pico-8 play session: hold → + tap 🅾

[t = 2 s] hold → ~2s, tap 🅾 ~4×
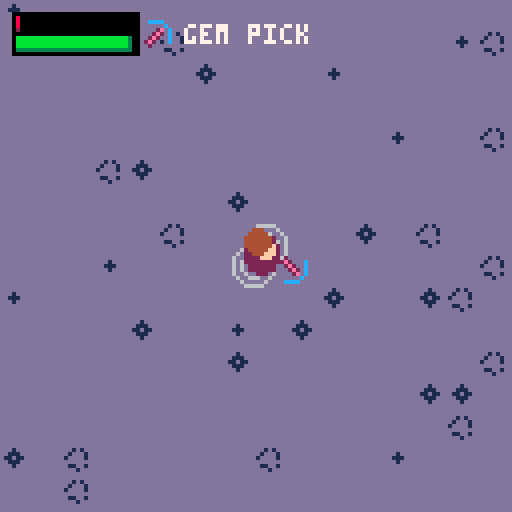
[t = 4 s] hold → ~4s, tap 🅾 ~7×
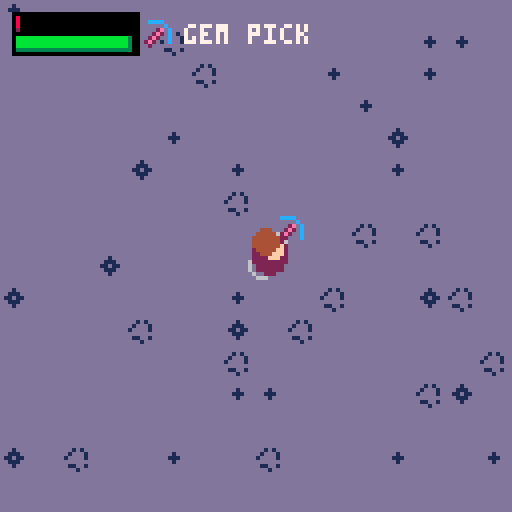
[t = 6 s] hold → ~6s, tap 🅾 ~10×
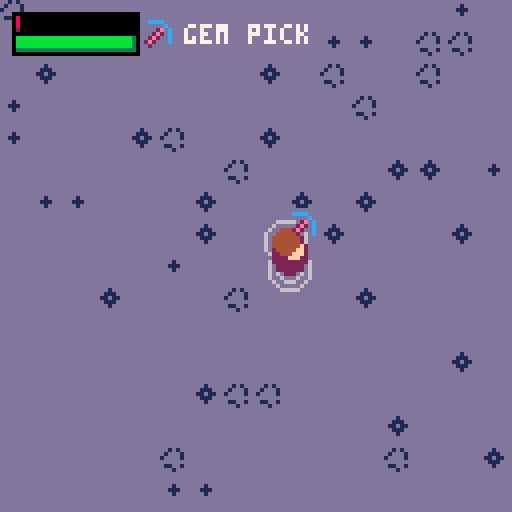
[t = 8 s] hold → ~8s, tap 🅾 ~14×
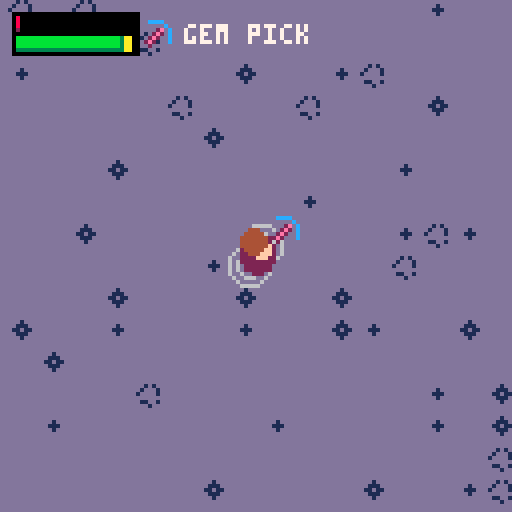

pico-8 cartridge
version 16
__lua__
--p.craft deluxe
--by nusan

version=""

lb4,lb5,block5,time,frame,allitems = false,false,false,0,0,{}

function item(n,s,p,bc)
	local it={name=n,spr=s,pal=p,becraft=bc}
	add(allitems,it)
	return it
end

function instc(it,c,l)
	return {type=it,count=c,list=l}
end

function setpower(v,i)
	i.power=v
	return i
end

function entity(it,xx,yy,vxx,vyy)
	return {type=it,x=xx,y=yy,vx=vxx,vy=vyy}
end

function rentity(it,xx,yy)
	return entity(it,xx,yy,rnd(3)-1.5,rnd(3)-1.5)
end

enstep_wait,enstep_walk,enstep_chase,enstep_patrol=0,1,2,3

function settext(t,c,time,e)
	e.text,e.timer,e.c=t,time,c
	return e
end

function bigspr(spr,ent)
	ent.bigspr,ent.drop=spr,true
	return ent
end

function recipe(m,require)
	return {type=m.type,power=m.power,count=m.count,req=require,list=m.list}
end

function cancraft(req)
	local can=true
	for i=1,#req.req do
		if howmany(invent,req.req[i])<req.req[i].count then
			can=false
			break
		end
	end
	return can
end

function craft(req)
	for i=1,#req.req do
		reminlist(invent,req.req[i])
	end
	additeminlist(invent,setpower(req.power,instc(req.type,req.count,req.list)),0)
end

pwrnames,pwrpal = {"wood","stone","iron","gold","gem"},{{2,2,4,4,},{5,2,4,13},{13,5,13,6},{9,2,9,10},{13,2,14,12}}

function setpal(l)
	for i=1,#l do
		pal(i,l[i])
	end
end

haxe,sword,scythe,shovel,pick,pstone,piron,pgold = item("haxe",98),item("sword",99),item("scythe",100),item("shovel",101),item("pick",102),{0,1,5,13},{1,5,13,6},{1,9,10,7}

wood,sand,seed,wheat,apple,glass,stone,iron,gold,gem = item("wood",103),item("sand",114,{15}),item("seed",115),item("wheat",118,{4,9,10,9}),item("apple",116),item("glass",117),item("stone",118,pstone),item("iron",118,piron),item("gold",118,pgold),item("gem",118,{1,2,14,12})
disk,scroll,artpart,artifact,fabric,sail,glue,boat,ichor,potion,ironbar,goldbar,bread,bossgem = item("save disk",10),item("map",11),item("artifact piece",63),item("talisman",12),item("fabric",69),item("sail",70),item("glue",85,{1,13,12,7}),item("boat",86),item("ichor",114,{11}),item("potion",85,{1,2,8,14}),item("iron bar",119,piron),item("gold bar",119,pgold),item("bread",119,{1,4,15,7}),item("ruby",0)
apple.givelife,potion.givelife,bread.givelife = 20,100,40

workbench,stonebench,furnace,anvil,factory,chem,chest,inventary,pickuptool,etext = bigspr(104,item("workbench",89,{1,4,9},true)),bigspr(104,item("stonebench",89,{1,6,13},true)),bigspr(106,item("furnace",90,nil,true)),bigspr(108,item("anvil",91,nil,true)),bigspr(71,item("factory",74,nil,true)),bigspr(78,item("chem lab",76,nil,true)),bigspr(110,item("chest",92)),item("inventory",89),item("pickup tool",73),item("text",103)
player,zombi,grwater,grsand,grgrass = 1,2,{id=0,gr=0},{id=1,gr=1},{id=2,gr=2}
grrock,grtree,grfarm,grwheat,grplant,griron,grgold,grgem,grhole,grartsand,grartgrass,grholeboss,lastground,level,rndwat = {id=3,gr=3,mat=stone,tile=grsand,life=15},{id=4,gr=2,mat=wood,tile=grgrass,life=8,istree=true,pal={1,5,3,11}},{id=5,gr=1},{id=6,gr=1},{id=7,gr=2},{id=8,gr=1,mat=iron,tile=grsand,life=45,istree=true,pal={1,1,13,6}},{id=9,gr=1,mat=gold,tile=grsand,life=80,istree=true,pal={1,2,9,10}},{id=10,gr=1,mat=gem,tile=grsand,life=160,istree=true,pal={1,2,14,12}},{id=11,gr=1},{id=12,gr=1},{id=13,gr=2},{id=14,gr=1},grsand,{},{}

grounds = {grwater,grsand,grgrass,grrock,grtree,grfarm,grwheat,grplant,griron,grgold,grgem,grhole,grartsand,grartgrass,grholeboss}

function cmenu(t,l,s,te1,te2)
	return {list=l,type=t,sel=1,off=0,spr=s,text=te1,text2=te2}
end

function howmany(list,it)
	local count=0
	for i=1,#list do
		if list[i].type==it.type then
			if not it.power or it.power==list[i].power then
				if list[i].count then
					count+=list[i].count
				else
					count+=1
				end
			end
		end
	end
	return count
end

function isinlist(list,it)
	for i=1,#list do
		if list[i].type==it.type then
			if not it.power or it.power==list[i].power then
				return list[i]
			end
		end
	end
	return nil
end

function reminlist(list,elem)
	local it=isinlist(list,elem)
	if not it then
		return
	end
	if it.count then
		it.count-=elem.count
		if it.count<=0 then
			del(list,it)
		end
	else
		del(list,it)
	end
end

function additeminlist(list,it,p)
	local it2=isinlist(list,it)
	if not it2 or not it2.count then
		addplace(list,it,p)
	else
		it2.count=min(it2.count+it.count,254)
	end
end

function addplace(l,e,p)
	if p<#l and p>0 then
		for i=#l,p,-1 do
			l[i+1]=l[i]
		end
		l[p]=e
	else
		add(l,e)
	end
end

function isin(e,size)
	return (e.x>clx-size and e.x<clx+size and e.y>cly-size and e.y<cly+size)
end

function lerp(a,b,alpha)
	return a*(1.0-alpha)+b*alpha
end

function getlen(x,y)
	x,y=x*0.1,y*0.1
	return sqrt(x*x+y*y+0.0001)*10
	--return sqrt(x*x+y*y+0.001)
end

function getrot(dx,dy)
	return dy >= 0 and (dx+3) * 0.25 or (1 - dx) * 0.25
end

function normgetrot(dx,dy)
	local l = 1/sqrt(dx*dx+dy*dy+0.001)
	return getrot(dx*l,dy*l)
end

function fillene(l)
	l.ene={entity(player,0,0,0,0)}
	enemies=l.ene
	for i=0,levelsx-1 do
		for j=0,levelsy-1 do
			local c,r,ex,ey = getdirectgr(i,j),rnd(100),i*16 + 8,j*16 + 8
			local dist = max(abs(ex-plx),abs(ey-ply))
			if r<3 and c!=grwater and c!=grrock and not c.istree and dist>50 then
				add(l.ene, {type=zombi,x=ex,y=ey,vx=0,vy=0,life=10,prot=0,lrot=0,panim=0,banim=0,dtim=0,step=0,ox=0,oy=0})
			end
		end
	end
end

function createlevel(xx,yy,sizex,sizey,isunderground,makenew)
	local l = {x=xx,y=yy,sx=sizex,sy=sizey,isunder=isunderground,ent={},ene={},dat={}}
	setlevel(l)
	levelunder = isunderground
	createmap(makenew)
	fillene(l)
	l.stx,l.sty=(holex-levelx)*16+8,(holey-levely)*16+8
	return l
end

function setlevel(l)
	currentlevel,levelx,levely,levelsx,levelsy,entities,levelunder,enemies,data,plx,ply=l,l.x,l.y,l.sx,l.sy,l.ent,l.isunder,l.ene,l.dat,l.stx,l.sty
end

function resetlevel(makenew)

	prot,lrot,panim,pstam,plife,banim,coffx,coffy,time,frame=0,0,0,100,100,0,0,0,0,0
	lstam,llife,tooglemenu,invent,curitem,switchlevel,canswitchlevel=pstam,plife,0,{},nil,0,false
	menuinvent,menumap,bossdead,baserand=cmenu(inventary,invent),cmenu(scroll,{}),false,rnd(0xffffff)
	srand(1234)
	for i=0,15 do
		rndwat[i] = {}
		for j=0,15 do
			rndwat[i][j] = rnd(100)
		end
	end
	srand(baserand)

	cave,island = createlevel(64,0,32,32,true,makenew),createlevel(0,0,64,64,false,makenew)

	if makenew then
		local tmpworkbench = entity(workbench,plx,ply,0,0)
		tmpworkbench.list = workbenchrecipe
		multipleadd(invent, {tmpworkbench,instc(pickuptool),instc(disk)})
		--multipleadd(invent, {tmpworkbench,instc(pickuptool),instc(disk),setpower(5,instc(pick)),setpower(5,instc(sword)),instc(potion,200),instc(boat),instc(scroll),instc(artifact)}) -- cheat
	else
		local loadfromboss=dget(18)==489
		if(loadfromboss) reload(0x1000,0x1000,0x2000,"pcraft2_boss"..version..".p8")
		loadgame()
		if(loadfromboss) reload()
	end
end

function getindex(it)
	for i=1,#allitems do
		if it==allitems[i] then
			return i
		end
	end
	return -1
end

function saveadd(v)
	mset(save_px,save_py,v)
	save_px+=1
	if save_px>=128 then
		save_px=96
		save_py+=1
	end
end

function saveget()
	local v=mget(save_px,save_py)
	save_px+=1
	if save_px>=128 then
		save_px=96
		save_py+=1
	end
	return v
end

function savenewline()
	save_py+=1
	save_px=96
end

function savelevel(lev,chests)
	savenewline()
	local entcount=0
	for i=1,#lev.ent do
		local it=lev.ent[i]
		if it.type==chest or it.type.becraft then
			entcount+=1
		end
	end
	saveadd(entcount)
	for i=1,#lev.ent do
		local it=lev.ent[i]
		if it.type==chest or it.type.becraft then
			saveadd(getindex(it.type))
			saveadd(flr(it.x/16-0.5))
			saveadd(flr(it.y/16-0.5))
			if it.type==chest then
				add(chests,it)
			end
		end
	end
end

function loadlevel(lev,chests)
	savenewline()
	local entcount=saveget()
	for i=1,entcount do
		local it,npx,npy=allitems[saveget()],saveget(),saveget()
		if it then
			local newent = entity(it,npx*16+8,npy*16+8,0,0)
			if it.sl then
				newent.list=it.sl
			elseif it==chest then
				add(chests,newent)
				newent.list={}
			end
			newent.hascol=true
			add(lev.ent,newent)
		end
	end
end

function savegame()
	dset(1,plx)
	dset(2,ply)
	dset(3,currentlevel==island and 0 or 1)
	dset(4,1) -- is saved
	dset(5,plife)
	dset(14,bossdead and 789 or 0)
	dset(18,0)

	save_px,save_py=96,0

	local chests={}

	-- player inventory
	saveadd(#invent)
	for i=1,#invent do
		local it=invent[i]
		saveadd(getindex(it.type))
		saveadd(it.power!=nil and it.power or 255)
		saveadd(it.count!=nil and it.count or 255)
		if it.type==chest then
			add(chests,it)
		end
	end

	-- map entities
	savelevel(island,chests)
	savelevel(cave,chests)

	-- chest content
	savenewline()
	saveadd(#chests)
	for i=1,#chests do
		local it=chests[i]
		saveadd(#it.list)
		for j=1,#it.list do
			local itchest=it.list[j]
			saveadd(getindex(itchest.type))
			saveadd(itchest.power!=nil and itchest.power or 255)
			saveadd(itchest.count!=nil and itchest.count or 255)
		end
	end

	--cstore(0, 0, 0x4300, "pcraft2_main"..version)
	cstore()
end

function loadgame()

	if dget(3)>0 then
		setlevel(cave)
		music(4)
	end

	plx,ply,plife,save_px,save_py,chests,bossdead=dget(1),dget(2),dget(5),96,0,{},dget(14)==789
	llife=plife

	-- player inventory
	local invc=saveget()
	for i=1,invc do
		local it,pow,c=allitems[saveget()],saveget(),saveget()
		if it then
			local newit = instc(it,c!=255 and c or nil)
			if(pow<10) newit=setpower(pow,newit)
			if it.sl then
				-- todo : not good with chest
				newit.list=it.sl
			end
			if it==chest then
				newit.list={}
				add(chests,newit)
			end
			additeminlist(invent,newit,-1)
		end
	end

	-- map entities
	loadlevel(island,chests)
	loadlevel(cave,chests)

	-- chest content
	savenewline()
	local chestcount=saveget()
	for i=1,chestcount do
		local it,itemcount=chests[i],saveget()
		for j=1,itemcount do

			local chestit,pow,c=allitems[saveget()],saveget(),saveget()
			if chestit then
				local newit = instc(chestit,c!=255 and c or nil)
				if(pow<10) newit=setpower(pow,newit)
				if chestit.sl then
					-- todo : not good with chest
					newit.list=chestit.sl
				end
				additeminlist(it.list,newit,-1)
			end
		end
	end
	curmenu,curitem=nil,invent[1]
end

function multipleadd(l,vals)
	for i=1,#vals do
		add(l,vals[i])
	end
end

function _init()

	cartdata("nusan_pcraft"..version)

	gamestate,permadeath = dget(0),dget(19)>0

	menuitem(1, "new game", function() dset(0,0) load("pcraft2_generation"..version) end)
	if not permadeath then
		menuitem(2, "load game", function() if dget(4)==1 then reload() resetlevel(false) end end)
	end
	menuitem(3, "save game", savegame)

	music(1)

	furnacerecipe,workbenchrecipe,stonebenchrecipe,anvilrecipe,factoryrecipe,chemrecipe={},{},{},{},{},{}
	multipleadd(factoryrecipe,{recipe(instc(sail,1),{instc(fabric,3),instc(glue,1)}), recipe(instc(boat),{instc(wood,30),instc(ironbar,8),instc(glue,5),instc(sail,4)}), recipe(instc(artifact,1),{instc(artpart,4),instc(glue,2)})})

	multipleadd(chemrecipe,{recipe(instc(glue,1),{instc(glass,1),instc(ichor,3)}),recipe(instc(potion,1),{instc(glass,1),instc(ichor,1)})})

	multipleadd(furnacerecipe,{recipe(instc(ironbar,1),{instc(iron,3)}),recipe(instc(goldbar,1),{instc(gold,3)}),recipe(instc(glass,1),{instc(sand,3)}),recipe(instc(bread,1),{instc(wheat,5)})})

	local tooltypes,quant,materials,crafter = {haxe,pick,sword,shovel,scythe},{5,5,7,7,7},{wood,stone,ironbar,goldbar,gem},{workbenchrecipe,stonebenchrecipe,anvilrecipe,anvilrecipe,anvilrecipe}
	for j=1,5 do
		for i=1,#tooltypes do
			add(crafter[j],recipe(setpower(j,instc(tooltypes[i])),{instc(materials[j],quant[i]*(j>4 and 3 or 1))}))
		end
	end

	multipleadd(workbenchrecipe,{recipe(instc(scroll),{instc(wood,15),instc(fabric,5),instc(ichor,3)}),recipe(instc(workbench,nil,workbenchrecipe),{instc(wood,15)}),recipe(instc(stonebench,nil,stonebenchrecipe),{instc(stone,15)}),recipe(instc(factory,nil,factoryrecipe),{instc(wood,15),instc(stone,15)}),recipe(instc(chem,nil,chemrecipe),{instc(wood,10),instc(glass,3),instc(gem,10)}),recipe(instc(chest),{instc(wood,15),instc(stone,10)})})

	multipleadd(stonebenchrecipe,{recipe(instc(anvil,nil,anvilrecipe),{instc(iron,25),instc(wood,10),instc(stone,25)}),recipe(instc(furnace,nil,furnacerecipe),{instc(wood,10),instc(stone,15)})})
	--srand(1245)

	factory.sl,chem.sl,furnace.sl,anvil.sl,workbench.sl,stonebench.sl=factoryrecipe,chemrecipe,furnacerecipe,anvilrecipe,workbenchrecipe,stonebenchrecipe

	resetlevel(gamestate == 3)
end

function getmcoord(x,y)
	return flr(x/16),flr(y/16)
end

function isfree(x,y)
	local gr = getgr(x,y)
	return not (gr.istree or gr==grrock)
end

function isfreeenem(x,y)
	local gr = getgr(x,y)
	return not (gr.istree or gr==grrock or gr==grwater)
end

function getgr(x,y)
	return getdirectgr(getmcoord(x,y))
end

function getdirectgr(i,j)
	if(i<0 or j<0 or i>=levelsx or j>=levelsy) return grounds[1]
	return grounds[mget(i+levelx,j)+1]
end

function setgr(x,y,v)
	local i,j = getmcoord(x,y)
	if(i<0 or j<0 or i>=levelsx or j>=levelsy) return
	mset(i+levelx,j,v.id)
end

function dirgetdata(i,j,default)
	local g = i+j*levelsx
	if data[g]==nil then
		data[g] = default
	end
	return data[g]
end

function getdata(x,y,default)
	local i,j = getmcoord(x,y)
	if i<0 or j<0 or i>levelsx-1 or j>levelsy-1 then
		return default
	end
	return dirgetdata(i,j,default)
end

function setdata(x,y,v)
	local i,j = getmcoord(x,y)
	if i<0 or j<0 or i>levelsx-1 or j>levelsy-1 then
		return
	end
	data[i+j*levelsx] = v
end

function cleardata(x,y)
	local i,j = getmcoord(x,y)
	if i<0 or j<0 or i>levelsx-1 or j>levelsy-1 then
		return
	end
	data[i+j*levelsx] = nil
end

function loop(sel,l)
	local lp = #l
	return (((sel-1)%lp)+lp)%lp+1
end

function entcolfree(x,y,e)
	return max(abs(e.x-x),abs(e.y-y))>8
end

function reflectcol(x,y,dx,dy,checkfun,dp,e)

	local newx,newy = x + dx, y + dy
	local ccur,ctotal,chor,cver = checkfun(x,y,e), checkfun(newx,newy,e), checkfun(newx,y,e), checkfun(x,newy,e)

	if ccur then
		if chor or cver then
			if not ctotal then
				if chor then
					dy = -dy*dp
				else
					dx = -dx*dp
				end
			end
		else
			dx=-dx*dp
			dy=-dy*dp
		end
	end

	return dx,dy
end

function additem(mat,count,hitx,hity)
	for i=1,count do
		local gi = rentity(mat,flr(hitx/16)*16 + rnd(14)+1,flr(hity/16)*16 + rnd(14)+1)
		gi.giveitem,gi.hascol,gi.timer = mat,true,110+rnd(20)
		add(entities,gi)
	end
end

function uprot(grot,rot)
	if abs(rot-grot) > 0.5 then
		if rot>grot then
			grot += 1
		else
			grot -= 1
		end
	end
	return (lerp(rot, grot, 0.4)%1+1)%1
end

function _update()

	frame+=1

	if curmenu then
		local intmenu,othmenu = curmenu,menuinvent
		if curmenu.type==chest then
			if(btnp(0)) then tooglemenu-=1 sfx(18,3) end
			if(btnp(1)) then tooglemenu+=1 sfx(18,3) end
			tooglemenu=(tooglemenu%2+2)%2
			if tooglemenu==1 then
				intmenu,othmenu = menuinvent,curmenu
			end
		end

		if #intmenu.list>0 then
			if(btnp(2)) then intmenu.sel-=1 sfx(18,3) end
			if(btnp(3)) then intmenu.sel+=1 sfx(18,3) end

			intmenu.sel = loop(intmenu.sel,intmenu.list)

			if btnp(4) and not lb5 then
				if curmenu.type==chest then
					local el = intmenu.list[intmenu.sel]
					if el.type!=chest then
						sfx(16,3)
						del(intmenu.list,el)
						additeminlist(othmenu.list,el,othmenu.sel)
						if(#intmenu.list>0 and intmenu.sel>#intmenu.list) intmenu.sel-=1
						if intmenu==menuinvent and curitem==el then
							curitem=nil
						end
					end
				elseif curmenu.type.becraft then
					if curmenu.sel>0 and curmenu.sel<=#curmenu.list then
						local rec = curmenu.list[curmenu.sel]
						if cancraft(rec) then
							craft(rec)
							sfx(16,3)
						else
							sfx(17,3)
						end
					end
				elseif curmenu.list[curmenu.sel].type==disk then
					savegame()
					curmenu,block5=nil,true
					sfx(16,3)
				else
					curitem = curmenu.list[curmenu.sel]
					del(curmenu.list,curitem)
					additeminlist(curmenu.list,curitem,1)
					curmenu.sel,curmenu,block5=1,nil,true
					sfx(16,3)
				end
			end
		end
		if btnp(5) and not lb4 then
			curmenu=nil
			sfx(17,3)
		end
		lb4,lb5 = btn(5),btn(4)
		return
	end

	if switchlevel>0 then
		if switchlevel==2 then
			--boss
			--bossdead=false -- cheat
			if not bossdead then
				savegame()
				load("pcraft2_boss"..version)
			end
		else
			if currentlevel==cave then setlevel(island) music(1)
			else setlevel(cave) music(4) end
			fillene(currentlevel)
			switchlevel,canswitchlevel=0,false
		end
	end

	if curitem then
		if(howmany(invent,curitem)<=0) curitem=nil
	end

	local ci,cj = flr((clx-64)/16),flr((cly-64)/16)
	for i=ci,ci+8 do
		for j=cj,cj+8 do
			if getdirectgr(i,j)==grfarm then
				if time>dirgetdata(i,j,0) then
					mset(i+levelx,j,grsand.id)
				end
			end
		end
	end

	local playhit = getgr(plx,ply)
	if(playhit!=lastground and playhit==grwater) sfx(11,3)
	lastground = playhit
	local s = (playhit==grwater or pstam<=0) and 1 or 2
	if playhit==grhole or playhit==grholeboss then
		if canswitchlevel then
			switchlevel = (playhit==grhole and 1 or 2)
		end
	else
		canswitchlevel = true
	end

	local dx,dy,canact = 0,0,true

	if(btn(0)) dx -= 1
	if(btn(1)) dx += 1
	if(btn(2)) dy -= 1
	if(btn(3)) dy += 1

	local dl = 1/getlen(dx,dy)

	dx *= dl
	dy *= dl

	if abs(dx)>0 or abs(dy)>0 then
		lrot = getrot(dx,dy)
		panim += 1/33
	else
		panim = 0
	end

	dx *= s
	dy *= s

	dx,dy = reflectcol(plx,ply,dx,dy,isfree,0)

	for i=#entities,1,-1 do
		local e = entities[i]
		if e.hascol then
			e.vx,e.vy = reflectcol(e.x,e.y,e.vx,e.vy,isfree,0.9)
		end
		e.x += e.vx
		e.y += e.vy
		e.vx *= 0.95
		e.vy *= 0.95

		if e.timer and e.timer<1 then
			del(entities,e)
		else
			if(e.timer) e.timer-=1

			local dist = max(abs(e.x-plx),abs(e.y-ply))
			if e.giveitem then
				if dist<5 then
					if not e.timer or e.timer<115 then
						local newit = instc(e.giveitem,1)
						additeminlist(invent,newit,-1)
						del(entities,e)
						add(entities,settext(howmany(invent,newit),11,20,entity(etext,e.x,e.y-5,0,-1)))
						sfx(18,3)
					end
				end
			else
				if e.hascol then
					dx,dy = reflectcol(plx,ply,dx,dy,entcolfree,0,e)
				end
				if dist<12 and btn(4) and not block5 and not lb5 then
					if curitem and curitem.type==pickuptool then
						if e.type==chest or e.type.becraft then
							additeminlist(invent,e,0)
							curitem=e
							del(entities,e)
						end
						canact = false
					else
						if e.type==chest or e.type.becraft then
							tooglemenu=0
							curmenu = cmenu(e.type,e.list)
							sfx(13,3)
						end
						canact = false
					end
				end
			end
		end
	end

	nearenemies={}

	local ebx,eby,m,msp = cos(prot),sin(prot),16,4

	for i=1,#enemies do
		local e = enemies[i]
		if isin(e,100) then
			if e.type == player then
				e.x,e.y=plx,ply
			else
				local distp,disten,mspeed = getlen(e.x-plx,e.y-ply),getlen(e.x-plx - ebx*8,e.y-ply - eby*8),0.8

				if disten<10 then
					add(nearenemies,e)
				end
				if distp<8 then
					e.ox += max(-0.4,min(0.4,e.x-plx))
					e.oy += max(-0.4,min(0.4,e.y-ply))
				end

				if e.dtim<=0 then
					if e.step==enstep_wait or e.step==enstep_patrol then
						e.step,e.dx,e.dy,e.dtim=enstep_walk,rnd(2)-1,rnd(2)-1,30+rnd(60)
					elseif e.step==enstep_walk then
						e.step,e.dx,e.dy,e.dtim=enstep_wait,0,0,30+rnd(60)
					else -- chase
						e.dtim = 10+rnd(60)
					end
				else
					if e.step==enstep_chase then
						if distp>10 then
							e.dx += plx-e.x
							e.dy += ply-e.y
							e.banim = 0
						else
							e.dx,e.dy,pow = 0,0,10
							e.banim = (e.banim-1)%8
							if e.banim==4 then
								plife -= pow
								add(entities,settext(pow,8,20,entity(etext,plx,ply-10,0,-1)))
								sfx(14+rnd(2),3)
							end
							plife = max(0,plife)
						end
						mspeed = 1.4
						if distp>70 then
							e.step,e.dtim=enstep_patrol,30+rnd(60)
						end
					else
						if distp<40 then
							e.step,e.dtim=enstep_chase,10+rnd(60)
						end
					end
					e.dtim -= 1
				end

				local dl = mspeed/getlen(e.dx,e.dy)
				e.dx *= dl
				e.dy *= dl

				local fx,fy = reflectcol(e.x,e.y,e.dx+e.ox,e.dy+e.oy,isfreeenem,0)

				if abs(e.dx)>0 or abs(e.dy)>0 then
					e.lrot = getrot(e.dx,e.dy)
					e.panim += 1/33
				else
					e.panim = 0
				end

				e.x += fx
				e.y += fy

				e.ox *= 0.9
				e.oy *= 0.9

				e.prot = uprot(e.lrot,e.prot)
			end
		end
	end

	dx,dy = reflectcol(plx,ply,dx,dy,isfree,0)

	plx += dx
	ply += dy

	prot = uprot(lrot,prot)

	llife += max(-1,min(1,(plife-llife)))
	lstam += max(-1,min(1,(pstam-lstam)))

	if btn(4) and not block5 and canact then
		local hitx,hity = plx + cos(prot) * 8,ply + sin(prot) * 8
		local hit = getgr(hitx,hity)

		if not lb5 and curitem and curitem.type.drop then
			if hit == grsand or hit == grgrass then
				if(not curitem.list) curitem.list={}
				curitem.hascol,curitem.x,curitem.y,curitem.vx,curitem.vy = true,flr(hitx/16)*16+8,flr(hity/16)*16+8,0,0
				add(entities,curitem)
				reminlist(invent,curitem)
				canact = false
			end
		end

		if banim==0 and pstam>0 and canact then
			banim,stamcost,pow = 8,20,1
			local lifeitem=curitem and curitem.type.givelife
			if #nearenemies>0 and not lifeitem then
				sfx(19,3)
				if curitem and curitem.type==sword then
					pow = 1+curitem.power+rnd(curitem.power*curitem.power)
					stamcost = max(0,20-curitem.power*2)
					pow=flr(pow)
					sfx(14+rnd(2),3)
				end
				for i=1,#nearenemies do
					local e = nearenemies[i]
					e.life -= pow/#nearenemies
					local push = (pow-1)*0.5
					e.ox += max(-push,min(push,e.x-plx))
					e.oy += max(-push,min(push,e.y-ply))
					if e.life<=0 then
						del(enemies,e)
						additem(ichor,rnd(3),e.x,e.y)
						additem(fabric,rnd(3),e.x,e.y)
					end
					add(entities,settext(pow,9,20,entity(etext,e.x,e.y-10,0,-1)))
				end
			elseif hit.mat and not lifeitem then
				sfx(15,3)
				if curitem then
					if hit==grtree then
					 	if curitem.type==haxe then
							pow = 1+curitem.power+rnd(curitem.power*curitem.power)
							stamcost = max(0,20-curitem.power*2)
							sfx(12,3)
						end
					elseif (hit==grrock or hit.istree) and curitem.type==pick then
						pow = 1+curitem.power*2+rnd(curitem.power*curitem.power)
						stamcost = max(0,20-curitem.power*2)
						sfx(12,3)
					end
				end
				pow=flr(pow)

				local d = getdata(hitx,hity,hit.life)
				if d-pow<=0 then
					setgr(hitx,hity,hit.tile)
					cleardata(hitx,hity)
					additem(hit.mat,rnd(3)+2,hitx,hity)
					if hit==grtree and rnd()>0.7 then
						additem(apple,1,hitx,hity)
					end
				else
					setdata(hitx,hity,d-pow)
				end
				add(entities,settext(pow,10,20,entity(etext,hitx,hity,0,-1)))
			else
				sfx(19,3)
				if curitem then
					if curitem.power then
						stamcost = max(0,20-curitem.power*2)
					end
					if curitem.type.givelife then
						plife = min(100,plife+curitem.type.givelife)
						reminlist(invent,instc(curitem.type,1))
						sfx(21,3)
					end
					if curitem.type==scroll then
						curmenu=menumap
					end
					if (hit==grgrass or hit==grartgrass) and curitem.type==scythe then
						setgr(hitx,hity,hit==grgrass and grsand or grartsand)
						if(rnd()>0.4) additem(seed,1,hitx,hity)
					end
					if (hit==grsand or hit==grartsand) and curitem.type==shovel then
						if hit==grartsand then
							setgr(hitx,hity,grsand)
							local newchest=entity(chest,hitx,hity,0,0)
							newchest.list,newchest.hascol={instc(artpart,1)},true
							add(entities,newchest)
							sfx(39,3)
						elseif curitem.power>3 then
							setgr(hitx,hity,grwater)
							additem(sand,2,hitx,hity)
						else
							setgr(hitx,hity,grfarm)
							setdata(hitx,hity,time+15+rnd(5))
							additem(sand,rnd(2),hitx,hity)
						end
					end
					if hit==grwater and curitem.type==sand then
						setgr(hitx,hity,grsand)
						reminlist(invent,instc(sand,1))
					end
					if hit==grwater and curitem.type==boat then
						-- win
						dset(0,bossdead and 333 or 999)
						if(permadeath) dset(4,0)
						load("pcraft2"..version)
					end
					if hit==grfarm and curitem.type==seed then
						setgr(hitx,hity,grwheat)
						setdata(hitx,hity,time+15+rnd(5))
						reminlist(invent,instc(seed,1))
					end
					if hit==grwheat and curitem.type==scythe then
						setgr(hitx,hity,grsand)
						local d = max(0,min(4,4-(getdata(hitx,hity,0)-time)))
						additem(wheat,d/2+rnd(d/2),hitx,hity)
						additem(seed,1,hitx,hity)
					end
				end
			end
			pstam -= stamcost
		end
	end

	if banim>0 then
		banim -= 1
	end

	if pstam<100 then
		pstam = min(100,pstam+1)
	end

	if abs(cmx-plx)>m then
		coffx += dx*0.4
	end
	if abs(cmy-ply)>m then
		coffy += dy*0.4
	end

	cmx,cmy = max(plx-m,min(plx+m,cmx)),max(ply-m,min(ply+m,cmy))
	coffx *= 0.9
	coffy *= 0.9
	coffx,coffy = min(msp,max(-msp,coffx)),min(msp,max(-msp,coffy))

	clx += coffx
	cly += coffy

	clx,cly = max(cmx-m,min(cmx+m,clx)),max(cmy-m,min(cmy+m,cly))

	if btnp(5) and not lb4 then
		curmenu=menuinvent
		sfx(13,3)
	end

	lb4,lb5 = btn(5),btn(4)
	if not btn(4) then
		block5=false
	end

	time += 1/30

	if(plife<=0) then
		-- death
		dset(0,666)
		if(permadeath) dset(4,0)
		load("pcraft2"..version)
	end

end

function mirror(rot)
	return ((rot>0.325 and rot<0.825) and 1 or 0),((rot<0.125 or rot>0.625) and 1 or 0)
end

function dplayer(x,y,rot,anim,subanim,isplayer)

	local cr,sr,lan = cos(rot),sin(rot),sin(anim*2)*1.5
	local crlan,srlan,bel = cr*lan,sr*lan,getgr(x,y)
	x,y = flr(x),flr(y-4)
	if bel==grwater then
		y += 4
		circ(x - sr*3 + crlan,y + cr*3 + srlan,3,6)
		circ(x + sr*3 - crlan,y - cr*3 - srlan,3)

		local anc = 3 + ((time*3)%1)*3
		circ(x - sr*3 + crlan,y + cr*3 + srlan,anc)
		circ(x + sr*3 - crlan,y - cr*3 - srlan,anc)
	else

		circfill(x - sr*2 - crlan,y + 3 + cr*2 - srlan,3,1)
		circfill(x + sr*2 + crlan,y + 3 - cr*2 + srlan,3)
	end
		local blade = (rot+0.25)%1
		if subanim>0 then
			blade = blade - 0.3 + subanim*0.04
		end
		local weap,bcr,bsr,mx,my = 75,cos(blade),sin(blade),mirror(blade)

		if isplayer and curitem then
			pal()
			weap=curitem.type.spr
			if curitem.power then
				setpal(pwrpal[curitem.power])
			end
			if curitem.type and curitem.type.pal then
				setpal(curitem.type.pal)
			end
		end

		spr(weap,x + bcr*4 - crlan - mx*8 + 1, y + bsr*4 - srlan + my*8 - 7,1,1,mx==1,my==1)

		if(isplayer) pal()

	if bel!=grwater then
		circfill(x - sr*3 + crlan,y + cr*3 + srlan,3,2)
		circfill(x + sr*3 - crlan,y - cr*3 - srlan,3)

		local my2,mx2 = mirror((rot+0.75)%1)
		spr(75,x - sr*4 + crlan -8+mx2*8 + 1, y + cr*4 + srlan + my2*8 - 7,1,1,mx2==0,my2==1)

	end

	circfill(x+cr,y+sr-2,4,2)
	circfill(x+cr,y+sr,4)
	circfill(x+cr*1.5,y+sr*1.5-2,2.5,15)
	circfill(x-cr,y-sr-3,3,4)

end

function createmap(makenew)

	if makenew then
		reload(0x1000,0x1000,0x2000,"pcraft2_generation"..version..".p8")
	end

	plx,ply = dget(makenew and 62 or 1),dget(makenew and 63 or 2)
	holex,holey,clx,cly,cmx,cmy = levelsx/2+levelx,levelsy/2+levely,plx,ply,plx,ply
end

function comp(i,j,gr)
	local gr2 = getdirectgr(i,j)
	return (gr and gr2 and gr.gr == gr2.gr)
end

function watval(i,j)
	return rndwat[flr((i*2)%16)][flr((j*2)%16)]
end

function watanim(i,j)
	local a = ((time*0.6 + watval(i,j)/100)%1) * 19
	if(a>16) spr(13+a-16,i*16,j*16)
end

function rndcenter(i,j)
	return (flr(watval(i,j)/34)+18)%20
end

function rndsand(i,j)
	return flr(watval(i,j)/34)+1
end

function rndtree(i,j)
	return flr(watval(i,j)/51)*32
end

function spr4(i,j,gi,gj,a,b,c,d,off,f)
	spr(f(i,j+off)+a,gi,gj+2*off)
	spr(f(i+0.5,j+off)+b,gi+8,gj+2*off)
	spr(f(i,j+0.5+off)+c,gi,gj+8+2*off)
	spr(f(i+0.5,j+0.5+off)+d,gi+8,gj+8+2*off)
end

function drawback()

	local ci,cj = flr((clx-64)/16),flr((cly-64)/16)
	for i=ci,ci+8 do
		for j=cj,cj+8 do
			local gr,gi,gj,sv = getdirectgr(i,j),(i-ci)*2 + 64,(j-cj)*2 + 32,0

			if gr and gr.gr == 1 then -- sand
				if(gr==grfarm or gr==grwheat) sv=3
				mset(gi,gj,rndsand(i,j)+sv)
				mset(gi+1,gj,rndsand(i+0.5,j)+sv)
				mset(gi,gj+1,rndsand(i,j+0.5)+sv)
				mset(gi+1,gj+1,rndsand(i+0.5,j+0.5)+sv)
			else

				local u,d,l,r = comp(i,j-1, gr),comp(i,j+1, gr),comp(i-1,j, gr),comp(i+1,j, gr)
				local b=gr==grrock and 21 or gr==grwater and 26 or 16

				mset(gi,gj,b + (l and (u and (comp(i-1,j-1, gr) and 17+rndcenter(i,j) or 20) or 1) or (u and 16 or 0)) )
				mset(gi+1,gj,b + (r and (u and (comp(i+1,j-1, gr) and 17+rndcenter(i+0.5,j) or 19) or 1) or (u and 18 or 2)) )
				mset(gi,gj+1,b + (l and (d and (comp(i-1,j+1, gr) and 17+rndcenter(i,j+0.5) or 4) or 33) or (d and 16 or 32)) )
				mset(gi+1,gj+1,b + (r and (d and (comp(i+1,j+1, gr) and 17+rndcenter(i+0.5,j+0.5) or 3) or 33) or (d and 18 or 34)) )

			end
		end
	end

	pal()
	if levelunder then
		pal(15,5)
		pal(4,1)
	end
	map(64,32,ci*16,cj*16,18,18)

	for i=ci-1,ci+8 do
		for j=cj-1,cj+8 do
			local gr = getdirectgr(i,j)
			if gr then
				local gi,gj = i*16,j*16

				pal()

				if gr==grwater then
					watanim(i,j)
					watanim(i+0.5,j)
					watanim(i,j+0.5)
					watanim(i+0.5,j+0.5)
				end

				if gr==grwheat then
					local d = dirgetdata(i,j,0)-time
					for pp=2,4 do
						pal(pp,3)
						if(d>(10-pp*2)) palt(pp,true)
					end
					if(d<0) pal(4,9)
					spr4(i,j,gi,gj,6,6,6,6,0,rndsand)
				end

				if gr.istree then
					setpal(gr.pal)

					spr4(i,j,gi,gj,64,65,80,81,0,rndtree)

					if mget(i+levelx,j+1) == c then
						spr4(i,j,gi,gj,64,65,80,81,4,rndtree)
					end
				end

				if gr==grhole or (gr==grholeboss and not bossdead) then
					pal()
					if gr==grholeboss or not levelunder then
						palt(0,false)
						if (gr==grholeboss) pal(15,5)
						spr(31,gi,gj,1,2)
						spr(31,gi+8,gj,1,2,true)
					end
					palt()
					spr(77,gi+4,gj,1,2)
				end
			end
		end
	end
end

function panel(name,x,y,sx,sy)
	rectfill(x+8,y+8,x+sx-9,y+sy-9,1)
	spr(66,x,y)
	spr(67,x+sx-8,y)
	spr(82,x,y+sy-8)
	spr(83,x+sx-8,y+sy-8)
	sspr(24,32,4,8,x+8,y,sx-16,8)
	sspr(24,40,4,8,x+8,y+sy-8,sx-16,8)
	sspr(16,36,8,4,x,y+8,8,sy-16)
	sspr(24,36,8,4,x+sx-8,y+8,8,sy-16)

	local hx = x+(sx-#name*4)/2
	rectfill(hx,y+1,hx+#name*4,y+7,13)
	print(name,hx+1,y+2,7)
end

function itemname(x,y,it,col)
	local ty,px = it.type,x
	pal()
	if it.power then
		local pwn = pwrnames[it.power]
		print(pwn,x+10,y,col)
		px += #pwn*4 + 4
		setpal(pwrpal[it.power])
	end
	if(ty.pal) setpal(ty.pal)
	spr(ty.spr,x,y-2)
	pal()
	print(ty.name,px+10,y,col)
end

function list(menu,x,y,sx,sy,my)
	panel(menu.type.name,x,y,sx,sy)

	local tlist,sel = #menu.list,menu.sel
	if tlist<1 then
		return
	end

	if(menu.off>max(0,sel-4)) menu.off=max(0,sel-4)
	if(menu.off<min(tlist,sel+3)-my) menu.off=min(tlist,sel+3)-my

	sel -= menu.off

	local debut,fin,sely = menu.off+1,min(menu.off+my,tlist),y+3+sel*8
	rectfill(x+1,sely,x+sx-3,sely+6,13)

	x+=5
	y+=12

	for i=debut,fin do
		local it,py,col = menu.list[i],y+(i-1-menu.off)*8,7
		if it.req and not cancraft(it) then
			col = 0
		end

		itemname(x,py,it,col)

		if it.count then
			local c = ""..it.count
			print(c,x+sx-#c*4-10,py,col)
		end
	end

	spr(68,x-8,sely)
	spr(68,x+sx-10,sely,1,1,true)
end

function requirelist(recip,x,y,sx,sy)
	panel("require",x,y,sx,sy)
	local tlist = #recip.req
	if tlist<1 then
		return
	end

	x+=5
	y+=12

	for i=1,tlist do
		local it,py = recip.req[i],y+(i-1)*8
		itemname(x,py,it,7)

		if it.count then
			local h = howmany(invent,it)
			local c = h.."/"..it.count
			print(c,x+sx-#c*4-10,py,h<it.count and 8 or 7)
		end
	end

end

function printb(t,x,y,c)
	print(t,x+1,y,1)
	print(t,x-1,y)
	print(t,x,y+1)
	print(t,x,y-1)
	print(t,x,y,c)
end

function dent()
	for i=1,#entities do
		local e = entities[i]
		pal()
		if(e.type.pal) setpal(e.type.pal)
		if e.type.bigspr then
			spr(e.type.bigspr,e.x-8,e.y-8,2,2)
		else
			if e.type == etext then
				printb(e.text,e.x-2,e.y-4,e.c)
			else
				if e.timer and e.timer<45 and e.timer%4>2 then
					for i=0,15 do
						palt(i,true)
					end
				end
				spr(e.type.spr,e.x-4,e.y-4)
			end
		end
	end
end

function sorty(t)
	local tv = #t-1
	for i=1,tv do
		local t1,t2 = t[i],t[i+1]
		if t1.y > t2.y then
			t[i],t[i+1] = t2,t1
		end
	end
end

function denemies()
	sorty(enemies)

	for i=1,#enemies do
		local e = enemies[i]
		if e.type == player then
			pal()
			dplayer(plx,ply,prot,panim,banim,true)
		else
			if isin(e,72) then
				pal()
				pal(15,3)
				pal(4,1)
				pal(2,8)
				pal(1,1)

				dplayer(e.x,e.y,e.prot,e.panim,e.banim,false)
			end
		end
	end
end

function dbar(px,py,v,m,c,c2)
	pal()
	local pe,pe2 = px+v*0.3,px+m*0.3
	rectfill(px-1,py-1,px+30,py+4,0)
	rectfill(px,py,pe,py+3,c2)
	rectfill(px,py,max(px,pe-1),py+2,c)
	if(m>v) rectfill(pe+1,py,pe2,py+3,10)
end

function _draw()

	cls()

	camera(clx-64, cly-64)

	drawback()

	dent()

	denemies()

	camera()
	dbar(4,4,plife,llife,8,2)
	dbar(4,9,max(0,pstam),lstam,11,3)

	if curitem then
		itemname(36,6,curitem,7)
		if curitem.count then
			print(""..curitem.count,107,6,7)
		end
	end

	if curmenu then
		camera()
		if curmenu.type==chest then
			if tooglemenu==0 then
				list(menuinvent,87,24,84,96,10)
				list(curmenu,4,24,84,96,10)
			else
				list(curmenu,-44,24,84,96,10)
				list(menuinvent,39,24,84,96,10)
			end
		elseif curmenu.type.becraft then
			if curmenu.sel>=1 and curmenu.sel<=#curmenu.list then
				local curgoal = curmenu.list[curmenu.sel]
				panel("have",71,50,52,30)
				print(howmany(invent,curgoal),91,65,7)
				requirelist(curgoal,4,79,104,50)
			end
			list(curmenu,4,16,68,64,6)
		else
			list(curmenu,4,24,84,96,10)
		end
		if curmenu==menumap then
			rectfill(13,43,78,108,9)
			rect(13,43,78,108,4)
			local pp,dx={15,7,6,7,15,2,2,0,0,0,14,4,4,4},levelx*.25
			for i=0,levelsx-1 do
				for j=0,levelsy-1 do
					local c=mget(i+levelx,j)
					if c>0 then
						pset(14+i+dx,44+j+dx,pp[c])
					end
				end
			end
			--if(currentlevel==island and flr(frame/8	)%2==1) pset(14+plx/16,44+ply/16,8)
			if(flr(frame/8	)%2==1) pset(14+plx/16+dx,44+ply/16+dx,8)
		end
	end

	--[[if(true) then
		print("cpu "..flr(stat(1)*100),96,0,8)
		print("ram "..flr(stat(0)),96,8,8)
	end]]

end
__gfx__
00aaaa00ffffffffffffffffffffffffffffffff44fff44ffff44fff020121000004200002031000166666610099944000111100000000000001000000101000
0a2888a0ffffffffffffffffffffffffffff444fff4ffff4ff4fffff31031020030310204142000016eeee610995594401aaaa10000100000011100001000100
a288878afff4fffff4ffffffff4fffff4444fffffff444ff44fff44f20520002400200103031041016eeee61995995941a9999a1001110000110110010000100
a288888affffffffffffff4ffffffffffffffff4ff4fff44fff44ff415340401340100402020030216eeee619595559919899891000100000011100000000000
9a2888a9ffffffffffffffffffffff4fff44444fffffffffffffffff42424303230040341014020116eeee619595995919922991000000000001000001100100
09a22a90ffffffffff4fffffffffffffffffffffff44fff444fff44f313132021240302300034104166666614959959912922921000000000000000000010000
009aa900ffff4ffffffffffffffffffff4444fff44ff444fff444fff002021404130201204023003167777614495599001211210000000000000000000000000
00099000fffffffffffffffffffffffffffff444ffffffffffffffff001010000020100003012040166666100449990000100100000000000000000000000000
fffff11ffffffffff11fffff3353333333333333ff1111ffff1111ffff1111ff6666666666666666fffff44444ffff444444ffffddddddddddddddddffffffff
fff105511fffff1155511fff3515333333333353f155551111555511115555df6666666666666666ff44444444444444444444ffddddddddddddddddfffff111
ff15335555fff155533351ff5153333333333515155555555555555555555dd166666dddddd66666f4444444444444444444444fddddddddddddddddfff11666
f1533333351155333333351f515333333353515315556555555665555556ddd1666dddddddddd66644441111144444411444444fddddddddddddddddff166666
f533333333b553333333331f351533333515515315556666666666666666ddd1666dddddddddd6664411ddddd111111dd144444fddddddddddddddddf116dddd
f53333333333bb33b333351f33533533351535151555566666666666666dddd1666dddddddddd66641dddddddddddddddd144444dddddd1111ddddddf16ddddd
1553bb3333333333333335513333515bb1533515f155566666666666666ddd1f6666ddd11ddd666641ddddddddddddddddd11444ddddd144441dddddf1dddddd
1553bb33333333333333b551333335b115333353f155566666666666666ddd1f6666dd1001dd666641ddddddddddddddddddd114ddddd14ff41dddddf1dd5555
f1553bb33333333333b3555f333333b115533333f155566666666666666ddd1f666655100155666641dddddddddddddddddddd14ddddd144441dddddf1d55555
f15333333333333b33bbb1ff33333515511535331555566666666d66666dddd1666655111155666641dddddddddddddddddddd14dddd14444441ddddf1551111
ff1333bbb333333bb3bb0fff35335153355331531555666665d666666666ddd16666555555556666441dddddddddddddddddd14fdddd14444441ddddf1511111
fff13bbbb33333bbbbbb3fff515535333333551515556666666666666666ddd16666655555566666f41dddddddddddddddddd14fddd1444114441dddf1111000
fff13bbb33333bbbb33b3fff351153333333351515556666666666666666ddd16666666666666666f41dddddddddddddddddd14fdddd111dd111ddddf1110000
fff13bbb33333bbb333bb1ff33551533333351531555566666665666666dddd16666666666666666441dddddddddddddddddd14fddddddddddddddddff110000
ff153bbb33333bbb333b331f3335153333333533f15556666666d666666ddd1f666666666666666641dddddddddddddddddddd14ddddddddddddddddfff11111
f1553bbbb3333bb3333b331f3333533333333333f155566666666666666ddd1f666666666666666641dddddddddddddddddddd14ddddddddddddddddffffffff
f5533bb333333bb333bb331f3333333333533333f155566666666666666ddd1f66666666666d666641ddddddddddddddddddd114dddddddddddddddd00000000
15533b333333333333bb33513333333335153333f1556666666666666666dd1f6666666665566666441dddddddddddddddd11444dddddddddddddddd01111000
1553333333333333b3333351335333533353333315556dddddd66dddddd6ddd166655666d6666666f441dddddddddddddd14444fdddddddddddddddd01aaa100
f155333333bbbbbbbb33555f35153515333335531555ddddddddddddddddddd166d66d6666666666ff441dddddddddddd144444fdddddddddddddddd12999a10
f1553333b35113333333551f5153335335335115155dddddddddddddddddddd166666666666666d6fff4411ddd1111ddd1444fffdddddddddddddddd02299210
ff055555551fff13555555ff353353335153355315ddddddddddddddddddddd16666666666666556fff44441114444111444ffffdddddddddddddddd00129210
fff1115511fffff155111fff3335153335153333fddddd1111dddd1111dddd1f55666666666d5666ffff444444ffff444444ffffdddddddddddddddd00212100
ffffff11ffffffff11ffffff3333533333533333ff1111ffff1111ffff1111ff66d6666d66666666ffffffffffffffffffffffffdddddddddddddddd00001000
00000000222020000011111111111100001dd000000282000000770001400000000004100012022001000010000000000011a861000000000000000010101010
0000000024224200011dddddddddd11001d1110000282820000777700124006006004210012e12ee141111410000000011e1bec1009009000000000151515151
000000022422420011d1111111111d111d11111002828282007777770012441441442100122e11e1124444210000000016e1bec100400400000000115a585651
00020024244342001d111111111111d11d1111102828282807777775140122522522104112ee112241222214001100001111325100444400000001d15b5e5c51
00022024334344201d111111111111d11d1111108282828277777750124111611611142112eee1212444444202ff1000999999990040040000011dcd5b5e5c51
00024244434434201d111111111111d101d1110008282820577775000124441441444210222eee114222222422ff1000541111450024420000161ded5b5e5c51
00224334443434201d111111111111d1001dd00002828200057750000012225225222100222222102411114222220000541111450020020001676ded53525151
02344433344444201d111111111111d100000000002020000055000014111151151111411221110002444420222000005411114500222200156f6d8d55555551
02334444434444201d111111111111d11010101006111600417710211241116116111421222222220d1dd1d006666660444444440020020015666ddd52222251
24434334443344421d111111111111d1010101010061600017777142012444144144421023333332d515515d15666dd549999994002222001555555525555521
23444434444444201d111111111111d1101010100623260077771442001222522522210023333332511111150155ddd549999994001111001999999999999991
02344333444443201d111111111111d101010101623432607774142100141151151141002222222211a9e9110015dd5044444444001001001944444444444491
00234444334432001d111111111111d1101010106333336017114421001241611614210055555555119e8a110001d50055599555001111001999999999999991
012333344333221011d1111111111d11010101016233326001444210000124144142100051111115111111110001500054455445001001001544501010154451
0112222222221110011dddddddddd110101010100623260024422100000012222221000051111115156556510054210054444445001001001544510101054451
00011111111110000011111111111100010101010066600012211000000001111110000051111115011111100542121055555555000000000155101010105510
0020000000000000000000000000001100000000000011110111100000001f100222222222222220000001111100000000000000000000000000000000000000
024202000000200000002200000001410000111000001441144441000001fff10233333333333320001111565111100000666666666666000011111111111100
02442420000220000002341000001410000144410001444101111410001ffff4023333333333332001ddd1d1d1ddd100066666666776666d0144444444444410
0244344422242020000244410001410000023441000234110002314101ffff41023333333333332001ddd15651ddd10066666666666666dd0144999999994410
2434434442444242002324410014100000232141002321000023214119fff410023333333333332001ddd1d1d1ddd1001666666666666dd10149999999999410
24434344344444420232441002410000023201410232000002320141019f4100023333333333332001ddd15651ddd100156666666666dd100149999999999410
24434444434443202320110023200000232000102320000023200141001910000233333333333320011111d1d111110015566666666dd1000149999999999410
234444434433432032000000320000003200000032000000020000100001000002333333333333201dddd15651dddd101555666666dd10000149999999999410
023444434343322000555000000005000000400005555d50000222000000122002222222222222201555515551555510015556666dd100000144999999994410
02324443432220000511150000505b50001242205000d6d501234320000123420555555555555550151111111111151001555566ddd400000144444444444410
00202344320000005111115005b5b735012242e2500d676d1234343200123432055555555555555015191a181a1915101245555ddd2410000155559999555510
0000023444200000511111155b73535012282efe5000d6d50123434201234321051000000000015015121812181215101412555dd21441000154445445444510
0000002433200000511111150535b5001288efe250000d051234332112343210051101010101015015115111115115100101255d210144100154445555444510
000012333211000005111115005b735001288e825000000512332232123321000510101010101150155161555161551000001242100014100154444444444510
00012222222210000055115000053500001288205000000501221121012210000511010101010150115515555515511000000141000001000155555555555510
00001111111100000000550000005000000122000555555000110010001100000510101010101150011111111111110000000111000000000011111111111100
0000000000001020204040303030302020204020202020204040100040000010b030001020100010204010000000000000000000100000000000000000000000
1020529393626272a1b1e2d3e3e3e3b2d3e3101010a0a0a0308010101010a0a0a00000000000000000000000000030303030801010a010803030303030303030
00000000000000102040203030302040202020402020204020201000100000303030100000001020204010000000000000000000000000000000000000000000
1030526293628372a2d3b2b2b2d3d3d3d3b210a0a0a010a08080101010101010100000000000000000000000000030303030101010a0a0a03030308080a01030
00000000000000001020203030304020202020202020402030202000100000001010202020202040204010001000000010000000000000000000000000000000
3010528383939372a2d3b2e3d3e3e3d3b2d3901010a010a0103090101010101010000000000000000000000000003030303010a0a0a010a03030801010a01080
00000000000000000000003030302040404020202020202030202000101000001020202020202020202010003010000010402020401010101000000000000000
3030526262836272a3b3e1d3d3d3e3b2b2b29010a010101080801010a01010a0100000000000000000000000000030303030901010a010a03030101010a0a0a0
00000000000000000000000000000010204020202040203030302000101000000020404020204040202000303010000020202020202020202000000000000000
10105283838393826171a2b2d3b2b2b2d3d330801010101030801010101010101000000000000000000000000000303030309010a0101010303010a0a0a010a0
00000000000000000000000000000010202020402020202030202010000000000010402020402020202010003000000010404020202040100000000000000000
10105293938163636373a3b3b3b3e1b2d3d330303080a030301010a0101010101000000000000000000000000000303030303080101010103030901010a010a0
0000000000000000000000000000c010204020202020202040204020101010000010202020202020202010000000000010204020204020000000000000000000
2030529393723020201010302020a2d3e3b2303030303030801010a01010b01010000000000000000000000000003030303030303080a03030309010a0101010
00000000000000000000000000001020202020402020204020202040402040100010402020402020101010101010100000102020202010000000000000000000
3020528362721020301020103010a2e3b2e330303030303080101010101010101000000000000000000000000000303030303030303030303030308010101010
00000000000010101000000000101040202040101010404020204020402040100010204020201000000010202040100000002020202000000000000000000000
5161929383721030301020202030a2d3e3b230808080303080a0101010101010100000000000000000000000000030303030303030303030303030303080a030
00000000100000000000000000001010202010100010101020404020404010100000000000000000001010102010000000000010200000000000000000000000
5363636363731030102020101020a2e3d3b290101080303080a09090101080803000000000000000000000000000303030303080808030303030303030303030
00000000100000000000000000000010201010000000001010101010101000000000001010000000101010100000000010000000000000000000000000000000
1020202030101010101010102020a2e3d3e390101010803080909090108030303000100000000000000000000000303030309010108030303030303030303030
00000010200000000000000000000000101000000000000000000000000000000000104040400000201010000000101020100000000000000000000000000000
2020302020102030303010202030a2d3e3e330308080303030909090108080303010400000000000000000000000303030309010101080303030308080803030
00001010200000000000000000000000100000001000000000000010101000000010202020200000202000003030204020204010000000000000000000000000
5161616161616171a1b1b1b1b1b1e2d3e3b230303030303030109090101010808000000000000000000000000000303030303030808030303030901010803030
00000000100000000000000000000000100000001000000000000000000000000000104040100000201000000030102020101000000000000000000000000000
5363919393629372a2e3d3d3d3e3b2e3e3e330303030303030309080a010a0108000000000000000000000000000303030303030303030303030901010108030
00000000000000000000000000000010100000001000000000000000000000000000000000000000000000000000001010000000000000000000000000000000
2010526293626272a2b2e3b2d3e3b2e3e3d38080803030303030308010a010101020201000000000000000000000303030303030303030303030303080803030
00000000000000000000000010101010100000001000000000000000000000000000000010000000000000000000000000000000000000000000000000000000
1010536391936272a3b3e1b2b2e3d3b2d3d330303030303030303030801010a0a020202000000000000000000000303030308080803030303030303030303030
00000000000000000000104030202020100000001000000000000000000000000000102020200000000000000000000000000000000000000000000000000000
10201020526262826171a2d3e3e3e3b2d3e330303030803030303000000000000040402000000000000000000000303030303030303030303030303030303030
00000000000000000010202040201010000000000000000000000000000000000000001040100000000000000000000000000000000000000000000000000000
10302030536391626272a2b2b2d3d3d3d3b230303080803030303000000000000020201000000000000000000000303030303030303080303030808080303030
00000000000000000010202020201000000000000000000000000000000000000000000010000000000000000000000010000000000000000000000000000000
10100000000000000000000000003030303080808080103030303000000000000020101000000000000000000000303030303030308080303030303030303030
00000000000000001040202020200000000000000000000000000000000000000000000000000000000000000000001020000000c00000000000000000000000
00000000000000000000000000003030303030303030303030303000000000000010000000000000000000000000303030308080808010303030303030308030
00000000000000003020202040400000200000001000000000000000000000001000000000000000000000101000001020100000300000000000000000000000
00000000000000000000000000003030303030303030303030303000000000000000000000000000002010100000000000000000000030303030303030808030
00000000000000001010202040100000000000000000000000000000000000000000000000000000000000000000000010000000100000000000000000000000
00000000000000000000000000003030303030303030303030303000000000000000000000000000001000000000000000000000000030303030808080801030
00000000000000000000000000000000000000000000000000000000000000000000000000000000000000000000000000000000c00000000000000000000000
0000000000000000000000000000b1b1b1b1b1c1201020300212430000000000000000000000000000000000000000000000003030303030303080a030203002
00000000000000000000000000000000000000000000000000000000000000000000000000000000000000000000000000000000100000000000000000000000
0000100000000000000000000000e3b2b2b2e3c23020202002333300000000000000000000000000000000000000000000000030303030303030303030202002
00000000000000000000000000000000000000000000000000000000000000000000000000000000000000000000000000000000000000000000000000000000
0000100000000000000000000000e3b2b2e3e3d2b1c1101002124300000000000000000000000000000000000000000000000030303030303030303030101002
00000000000000000000000000000000000000000000000000000000000000000000000000000000000000000000000000000000000000000000000000000000
0000100000000000000000000000d3d1b3b3e1d3d3c2203002311300000000000000000000000000000000000000000000000030303030308080803030203002
00000000000000000000000000000000000000000000000000000000000000000000000000000000000000000000000000000000000000000000000000000000
0000100000000000000000000000e3c21030a2b2e3d2b1c102223000000000000000000000000010000000000000000000000030303030901010803030b1c102
00000000000000000000000000000000000000000000000000000000000000000000000000000000000000000000000000000000000000000000000000000000
0000100000000000000000000000d3c21030a2e3e3d1b3c302223000000000000000000000001040000000000000000000000030303030901010108030b3c302
00000000000000000000000000000000000000000000000000000000000000000000000000000000000000000000000000000000000000000000000000000000
0000000000000000000000000000e3d2b1b1e2e3d3c2011142321100100000000000000000000000000000000000000000000030303030303080803030011142
00000000000000000000000000000000000000000000000000000000000000000000000000000000000000000000000000000000000000000000000000000000
0000000000000000000000000000e1b2b2d3e3d1b3c3023312331210400000000000000000000000000000000000000000000030303030303030303030023312
00000000000000000000000000000000000000000000000000000000000000000000000000000000000000000000000000000000000000000000000000000000
0000000000000000000000000000a2d3b2e3b2c20111423312331200000000000000000000002020100000000000000000000030303030303030303030423312
00000000000000000000000000000000000000000000000000000000000000000000000000000000000000000000000000000000000000000000000000000000
11111111111111111111111111111111111111111111111111111100000000000000000000002020200000000000000000000030303030808080303030111111
__map__
0000000000000000000000000000000000000000000000000000000000000000000000000000000000000000000000000000000000000000000000000000000000000000000000000000000000000000000000000000000000000000000000000e0505ff11ffff0205ff26ffff0101ff10ffff19ffc817ffff13ffff0aff0206
000000000000000000000000000000000000000000000000000000000000000000000000000000000000000000000000000000000000000000000000000000000000000000000000000000000000000000000000000000000000000000000000ff0c1effff0cff130fff030303030300030303030308080a0103030303030303
000000000000000000000000000000000000000000000000000000000000000000000000000000000000000000000000000000000000000000000000000000000000030303030303030000000303000000000003030303000000000000000000001e141d00030303030308080a010300030303030801010a0108030303030303
0000000000000000000000000000000000000000000000000000000000000000000000000000000000000000000000000000000000000000000000000000000000000303030303030303030003030303030003030303030303030000030300000000000000030303030801010a010800030303030101010a0a0a030303030808
000000000000000000000000000000000000000000000000000000000000000000000000000000000101010103000000000000000000000000000000000000000003030801010101010803030303030303030303010a080808030303030000000000000000030303030101010a0a0a0003030303010a0a0a010a030303030303
0000000000000000000000000000000000000000000000000000000000000000000000000000000000000000000000000000000000000000000000000000000000030303010101010a01030303030303030303010a0a01010803030303000000000000000003030303010a0a0a010a00030303030901010a010a030303030303
000000000000000000000000000000000000000000000000000000000000000000000000000000000000000000000000000000000000000000000000000000000003030308010a01010a080303030303030301010a010a0a08080803030300000000000000030303030901010a010a000303030309010a010101030303030303
000000000000000000000000000000000000000000000000000000000000000000000000000000000000000000000000000000000000000000000000000000000003030308010a0101010a0a0a0a080803010101010a0a0a080808030303000000000000000303030309010a0101010003030303030801010101030303030808
000000000100000000000000000000000000000000000000000000000000000000000000000000000000000000000000000000010200000000000000000000000003030309090908080a01010a0a0a010a0a01010101010108080808080300000000000000030303030308010101010003030303030303080a03030303030303
000000000000000000000000000000000000000000000000000000000000000000000000000000000000000000000000000000000100000000000000000000000003030303090808080a0101010a0a0101010101010101010808030303030000000000000003030303030303080a030003030303030303030303030303030308
000000000000000000000000000000000000000000000000000000000000000000000102040201000000000000000000000000000000000000000000000000000003030303030308030a0101090a0a0a010a010101010a0a0a080303030000000000000000030303030303030303030003030303030303030303030303030801
0000000000000000000000000000000000000000020100000000000104010000000001040404040000000000000000010401000000000000000000000000000000000303030303030308010a09010a01010a01010a01010a0a080303030000000000000000030303030303030303030003030303030808080303030303030101
0000000000000000000000000000000000000001020100000000010404040000000004040404020000000000000001040404000000000000000000000000000000000303030303030308010109010101010a0a0a010a010a0108030303030000000000000003030303030808080303000303030309010108030303030303010a
00000000000000000000000000000000000000040202010000000102040201000000020404020401000000000000010404040100000000000000000000000000000303030308080a01010a09090101010101010a0101010101080303010a0a0a0000000000030303030901010803030003030303090101010803030303030901
0000000000000000000000000000000000000104040202010001020204020c000001020204040201000000000101010101010100000000000000000000000000000303080a0a0a0a010109090909010101010101010a010a0a03030301010e0a0000000000030303030901010108030003030303030308080303030303030901
000000000000000000000000000000000101020202040402020404020404020401020204020202020001010102010100000101010100000000000000000000000303080a010101010109090909090101010101010a01010101010101010a0a0a0000000000030303030303080803030003030303030303030303030303030308
0000000102020204010000000000000102020202020202040204020101010404040202020302020201010404040401000000010204010000000000000000000003030a0a0101010109090909090909010b010101010a010108030303030000000000000000030303030303030303030003030303030303030303030303030303
0000000001010102020100000000000202040204020402020204020100010404040402020204020202040404040200000000000102000000000000000000000003030909010909090909090909090901010101010a01010101080303030000000000000000030303030303030303030003030303080808030303030303030303
000000000000000102020101000104040202020202020202020202010001020404040204020202020402040402040000020000000100000000000000000000000003090909090909090909090909090909010a0a01010a010a0a0103030300000000000000030303030808080303030003030303030303030303030303030303
0000000000000001040402020402020202020204020404020202020000010204040402040202040204040402020200010201000000000000000000000000000000030909090909090909090a0101090909090a0108010a010a0a0108030300000000000000030303030303030303030003030303030303030803030303030308
00000000000000010202020402040202020303030303030303020400000102020304040402020202040204040202000303020000000000010300000000000000000309090909090903090901010a09090909090303080101010a010a080300000000000000030303030303030308030003030303030303080803030303030901
000000000000000404020202020202020402030303030303020202010002020403040402020204040404020202020001040100000000000000000000000000000003030909090909090901010101010909090a08030301010101010a080300000000000000030303030303030808030003030303080808080103030303030901
000000000000010202020204040202020402030303030302020404020102020202020404020202040402020203020000020000000000000000000000000000000003030801010101080101010a0101010901010803030801010a0101080300000000000000030303030808080801030000000000000000000000030303030303
000000000104020202020404040204020404030303030302040404020302020402040401000001010404020403020000000000000000000000000000000000000003030303080a010a0a0a010101010a0101010803030308010a0108080300000404020202010000000000000000000000000000000000000000030303030303
0000000102020202020402020402020402040203030302040202020303030204040400010201000001010403030301000000000000000000000000000000000000000303030308010101010808010101010108030303030303080808080300000000010102000000000000000002020100000000000000000000030303030303
0000000002020202020204040202040202020402030404020202020303030202040401000201000000000101020101000000000000000000000000000000000000000003030303030303030303080101010a08030303030303030303030300000300000102000000000000000002020200000000000000000000030303030808
0000000000010202020202020204040202020204020202020202010303040202020202000101010101000001010101000000000101000000000000000000000000000000030303030303030303030801010103030303030303030303030000000100000102000000000000000004040200000000000000000000030303030303
000000000000010202040202020404020402020202020202030301030402020404020401000101010401000001010000000001020201010000000000000000000000000003030303030303030303030a010a03030303030303030303030000000400000102010000000000000002020100000000000000000000030303030303
0000000000000002020202020202020402020202020202030303010304020204040402040000010404020100010000000001020202040402010000000000000000000003030303030303030303030303010303030303030303030303030000000200000104010000000000000002010100000000000000000000030303030303
0000000000000102020202040202040202040202020202040303010402020204040402010001010104010000000000000000000101010100000000000000000000000003030303030303000000000303030303000000000000000000000000000801010103030303000000000001000000000000000000000000030303030808
0000000000000104020202040202020202020204020202020303020201040404040402000101000000000000000000000000000000000000000000000000000000000000000000000000000000000000030000000000000000000000000000000a000000000000000000000000000303030303030303030303030303080a0303
0000000000000102020404040302020204020402020202020202040100010403030301000201000001000000000000000000000000000000000000000000000000000000000000000000000000000000000000000000000000000000000000000a00000000000000000000000000030303030308080a01030303030303030303
